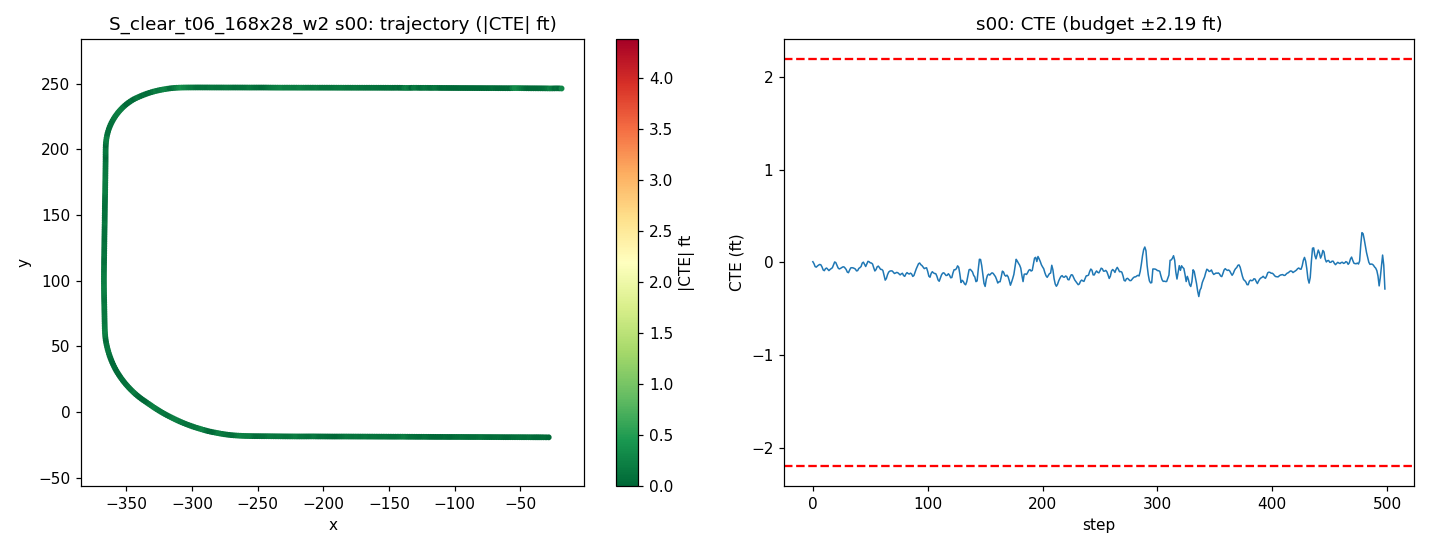

Values plotted in this chart, from the file beside it:
step, time_sec, nn_steer, expert_steer, cte_m, cte_ft, speed_mph, x, y, yaw
0, 0.0, -0.01133, -0.001556, 0.002232, 0.007324, 21.95, -28.27, -19.34, 179.8
1, 0.2, 0.003292, 0.007105, -0.004204, -0.01379, 22.41, -30.28, -19.32, 179.5
2, 0.4, 0.01159, 0.01079, -0.01392, -0.04567, 20.69, -32.21, -19.31, 179.4
3, 0.6, 0.002367, 0.004518, -0.0156, -0.05118, 18.7, -33.96, -19.3, 179.8
4, 0.8, -0.003181, 0.000109, -0.01187, -0.03896, 17.23, -35.56, -19.3, 179.9
5, 1.0, -8.325278759002686e-05, 0.001588, -0.009027, -0.02962, 16.5, -37.06, -19.29, 179.9
6, 1.2, -0.005821, 0.0007287, -0.006772, -0.02222, 17.04, -38.55, -19.29, 179.9
7, 1.4, -0.00546, 0.003682, -0.008124, -0.02665, 18.55, -40.14, -19.28, 179.7
8, 1.6, -0.001116, 0.008598, -0.01509, -0.0495, 19.69, -41.86, -19.27, 179.5
9, 1.8, 0.01261, 0.01169, -0.02499, -0.08197, 19.8, -43.64, -19.25, 179.4
10, 2.0, 0.007021, 0.01575, -0.02727, -0.08946, 19.27, -45.38, -19.24, 179.7
11, 2.2, -0.01197, 0.002649, -0.02063, -0.06769, 18.73, -47.08, -19.24, -180
12, 2.4, -0.004381, 0.006023, -0.01866, -0.06121, 18.62, -48.74, -19.24, 179.8
13, 2.6, 0.003106, 0.01099, -0.02298, -0.07539, 19.07, -50.43, -19.23, 179.6
14, 2.8, 0.01022, 0.01029, -0.02699, -0.08856, 19.7, -52.16, -19.22, 179.6
15, 3.0, -0.007767, 0.002916, -0.02324, -0.07623, 20.03, -53.94, -19.22, 179.9
16, 3.2, 0.004273, 0.003701, -0.02061, -0.06763, 19.95, -55.73, -19.21, 179.8
17, 3.4, 0.00832, 0.002132, -0.01766, -0.05793, 19.67, -57.5, -19.21, 179.9
18, 3.6, -0.005643, -0.005152, -0.00786, -0.02579, 19.48, -59.25, -19.21, -179.9
19, 3.8, -0.01468, -0.007373, 0.00138, 0.004528, 19.53, -60.99, -19.22, -179.9
20, 4.0, -0.00173, 0.003867, -0.0007708, -0.002529, 19.75, -62.75, -19.21, 179.6
21, 4.2, 0.002975, 0.01078, -0.009808, -0.03218, 19.97, -64.53, -19.19, 179.4
22, 4.4, 0.006766, 0.01147, -0.01835, -0.06021, 20.04, -66.32, -19.18, 179.5
23, 4.6, 0.003033, 0.007446, -0.02155, -0.07071, 19.97, -68.11, -19.17, 179.7
24, 4.8, -0.001271, 0.003621, -0.01994, -0.06541, 19.85, -69.88, -19.16, 179.8
25, 5.0, 0.0003747, 0.002678, -0.01754, -0.05754, 19.8, -71.66, -19.16, 179.9
26, 5.2, -0.003292, 0.006424, -0.01505, -0.04939, 19.85, -73.43, -19.15, 179.8
27, 5.4, -0.004207, 0.007443, -0.0146, -0.04791, 19.94, -75.21, -19.15, 179.8
28, 5.6, 0.0007296, 0.01167, -0.01829, -0.06001, 20.01, -76.99, -19.14, 179.6
29, 5.8, -0.005233, 0.01307, -0.02334, -0.07659, 20.02, -78.78, -19.13, 179.6
30, 6.0, 0.01307, 0.01763, -0.03194, -0.1048, 19.98, -80.57, -19.11, 179.5
31, 6.2, 0.00872, 0.0108, -0.03392, -0.1113, 19.94, -82.36, -19.1, 179.8
32, 6.4, -0.008505, 0.0003452, -0.02519, -0.08264, 19.93, -84.14, -19.11, -179.9
33, 6.6, -0.005785, 0.0006735, -0.01811, -0.05941, 19.95, -85.92, -19.11, 180
34, 6.8, 0.002154, 0.00454, -0.01752, -0.05749, 19.99, -87.71, -19.1, 179.8
35, 7.0, -0.002309, 0.004436, -0.01802, -0.05913, 20.01, -89.5, -19.09, 179.7
36, 7.2, 0.0006496, 0.01208, -0.0197, -0.06463, 20.01, -91.28, -19.08, 179.7
37, 7.4, -0.005873, 0.01185, -0.0219, -0.07186, 19.99, -93.07, -19.08, 179.7
38, 7.6, 0.0135, 0.01643, -0.0279, -0.09155, 19.97, -94.86, -19.06, 179.5
39, 7.8, 0.002383, 0.008173, -0.0272, -0.08925, 19.97, -96.64, -19.06, 179.8
40, 8.0, -0.009441, 0.0008209, -0.01986, -0.06516, 19.99, -98.43, -19.06, -180
41, 8.2, 0.006787, 0.004116, -0.0173, -0.05674, 20, -100.2, -19.05, 179.8
42, 8.4, 0.007727, 0.001198, -0.0135, -0.0443, 20.01, -102, -19.05, 179.9
43, 8.6, -0.01731, -0.006459, -0.002236, -0.007337, 20, -103.8, -19.06, -179.8
44, 8.8, -0.005767, -0.0003621, 0.0006905, 0.002266, 19.99, -105.6, -19.05, 179.8
45, 9.0, 0.005079, 0.01209, -0.006587, -0.02161, 19.99, -107.4, -19.04, 179.5
46, 9.2, 0.02163, 0.01262, -0.01353, -0.0444, 19.99, -109.2, -19.03, 179.5
47, 9.4, -0.01405, -0.006945, -0.004661, -0.01529, 20, -110.9, -19.03, -179.8
48, 9.6, -0.007899, -0.006331, 0.003472, 0.01139, 20, -112.7, -19.03, -180
49, 9.8, 0.002032, 0.001918, 0.002003, 0.006571, 20, -114.5, -19.02, 179.7
50, 10.0, 0.004225, 0.00362, -0.001532, -0.005025, 20, -116.3, -19.01, 179.6
51, 10.2, -0.006512, 0.001092, -0.002109, -0.006919, 20, -118.1, -19, 179.8
52, 10.4, -0.009646, 0.004165, -0.005488, -0.018, 20, -119.9, -18.99, 179.6
53, 10.6, 0.008558, 0.01223, -0.01771, -0.0581, 20, -121.7, -18.98, 179.3
54, 10.8, 0.01866, 0.0116, -0.0283, -0.09284, 20, -123.5, -18.96, 179.4
55, 11.0, -0.004835, 0.005505, -0.02364, -0.07755, 20, -125.2, -18.96, -180
56, 11.2, -0.008975, -0.001116, -0.01456, -0.04778, 20, -127, -18.96, -179.9
57, 11.4, -0.00575, 0.004196, -0.01225, -0.04019, 20, -128.8, -18.96, 179.8
58, 11.6, 0.002779, 0.01086, -0.01721, -0.05645, 20, -130.6, -18.94, 179.6
59, 11.8, 0.008026, 0.01164, -0.02315, -0.07595, 20, -132.4, -18.93, 179.6
... 439 more rows
